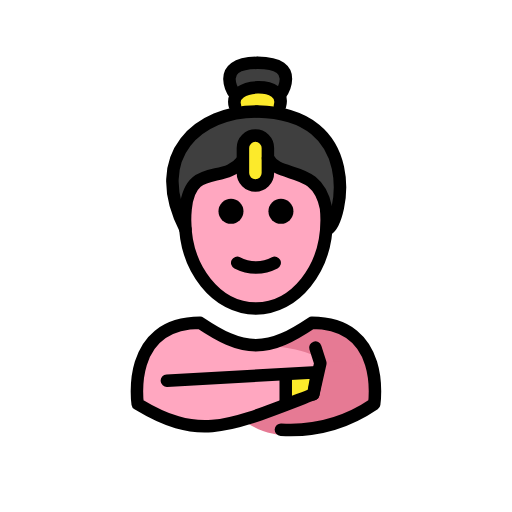
t = 0.00 s
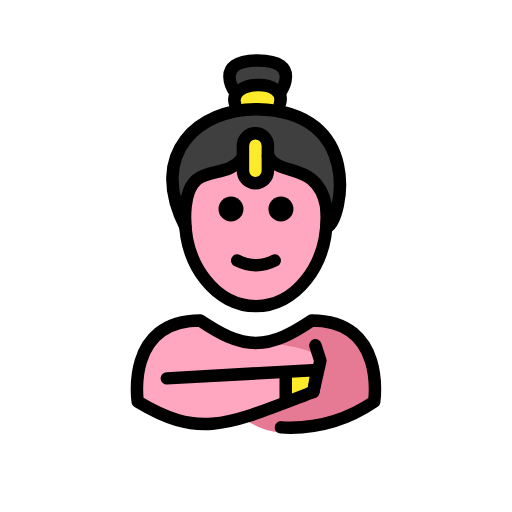
t = 0.48 s
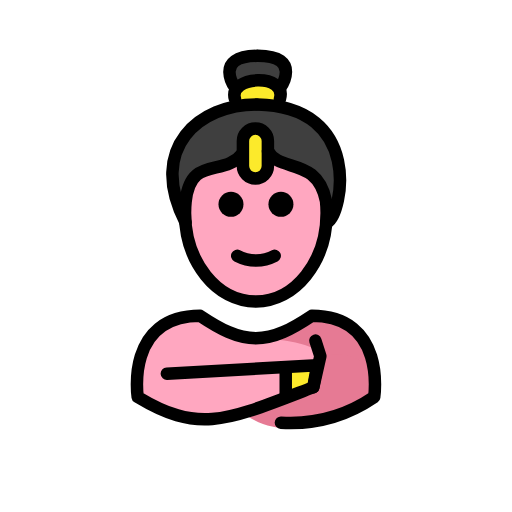
t = 1.43 s
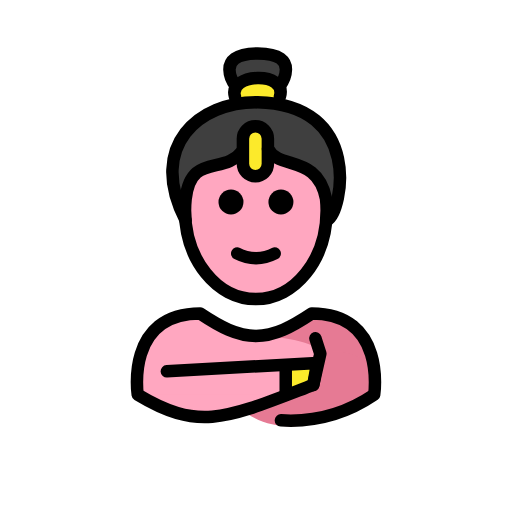
t = 1.90 s
t = 2.38 s: frame unchanged from t = 1.43 s, image omitted
t = 3.33 s: frame unchanged from t = 0.48 s, image omitted

The animated SVG that drew these frames (rendered in a browser with its animation timeline set to each time). Animation: 1 SMIL element (animateTransform=1); one cycle of 3.80 s, repeats indefinitely.

<?xml version='1.0' encoding='utf-8'?>
<svg xmlns="http://www.w3.org/2000/svg" id="emoji" viewBox="-5 -5 82 82" width="200" height="200" role="img">
  <title>OpenMoji: woman genie</title><g><g id="color">
    <path fill="#ffa7c0" d="M45.511,50.67l.797,2.48-1.1339,4.9948L39.9928,63.82A23.9672,23.9672,0,0,0,54.93,59.7071s2-13-10-13c-3.1918,2.1279-5.9264,3.5984-9,3.5921h.125c-3.0736.0063-5.8081-1.4642-9-3.5921-12,0-10,13-10,13,9.9776,6.0208,14.368,3.708,28.1188-1.5619l.6171-3.5208-24.0677,1.35,5.3094-.9076" />
    <path fill="#ffa7c0" d="M54.9151,59.7071s2-13-10-13c-3.1919,2.1279-5.9264,3.5984-9,3.5921h.125c-3.0736.0063-5.8081-1.4642-9-3.5921-12,0-10,13-10,13" />
    <path fill="#e67a94" d="M45.1974,46.7071A18.0129,18.0129,0,0,1,36.26,50.2956c13.0625.4115,13.0625,5.4115,13.8247,9.4115h5.1128S57.1974,46.7071,45.1974,46.7071Z" />
    <path fill="#e67a94" d="M55.1974,59.7071S43.4412,68.733,34.4606,62.67l10.7135-4.5251L46.308,53.15S55.285,50.6863,55.1974,59.7071Z" />
    <ellipse cx="35.9927" cy="30.2071" rx="11.3386" ry="14.1732" fill="#ffa7c0" />
    <polygon fill="#fcea2b" points="45.174 58.145 40.762 59.977 40.762 54.731 45.791 54.731 45.174 58.145" />
    <path fill="#fcea2b" d="M36.2972,12.7659h0c-1.6576,0-3.0015-.4749-3.0015-1.0607V9.5837c0-.5858,1.3439-1.0607,3.0015-1.0607h0c1.6577,0,3.0015.4749,3.0015,1.0607v2.1215C39.2987,12.291,37.9549,12.7659,36.2972,12.7659Z" />
    <path fill="#3f3f3f" d="M38.1991,20.0215C38.96,22.32,47.314,21.94,48.3483,30.4081c0,0,5.5792-18.1618-12.2859-17.2715s-12.2859,15.55-12.2859,15.55c1.7657-8.2879,9.8525-5.3417,10.09-8.3093C33.8664,20.3776,35.4689,11.7715,38.1991,20.0215Z" />
    <ellipse cx="36.3267" cy="7.6906" rx="4.2527" ry="2.2135" fill="#3f3f3f" />
    <path fill="#fcea2b" d="M35.874,24.8735h0a2,2,0,0,1-2-2v-4a2,2,0,0,1,2-2h0a2,2,0,0,1,2,2v4A2,2,0,0,1,35.874,24.8735Z" />
  </g>
  <g id="line">
    <path fill="none" stroke="#000" stroke-linecap="round" stroke-linejoin="round" stroke-width="2" d="M39.9928,63.82A23.9672,23.9672,0,0,0,54.93,59.7071s2-13-10-13c-3.1918,2.1279-5.9264,3.5984-9,3.5921h.125c-3.0736.0063-5.8081-1.4642-9-3.5921-12,0-10,13-10,13,9.9776,6.0208,14.368,3.708,28.1188-1.5619l.6171-3.5208-24.0677,1.35" />
    <path fill="none" stroke="#000" stroke-linecap="round" stroke-linejoin="round" stroke-width="2" d="M45.511,50.67l.797,2.48-1.1339,4.9948" />
    <path d="M41.9928,28.8463a2,2,0,1,1-2-2,2.0007,2.0007,0,0,1,2,2" />
    <path d="M33.9928,28.8463a2,2,0,1,1-2-2,2.0007,2.0007,0,0,1,2,2" />
    <path d="M35.9927,38.8487a7.6528,7.6528,0,0,1-3.4473-.8579,1,1,0,0,1,.8946-1.7891,5.3772,5.3772,0,0,0,5.1054,0,1,1,0,0,1,.8946,1.7891A7.6528,7.6528,0,0,1,35.9927,38.8487Z" />
    <line x1="40.7621" x2="40.7621" y1="55.0244" y2="59.7728" fill="none" stroke="#000" stroke-linecap="round" stroke-linejoin="round" stroke-width="2" />
    <path fill="none" stroke="#000" stroke-linecap="round" stroke-linejoin="round" stroke-width="2" d="M33.8291,20.6964c-2.9676,3.9172-8.2893.2-9.097,7.6924a17.83,17.83,0,0,0-.0949,1.8417c0,7.8276,5.0765,14.1732,11.3386,14.1732s11.3386-6.3456,11.3386-14.1732a17.8264,17.8264,0,0,0-.101-1.9c-1.4014-7.134-7.5085-4.5481-9.289-7.9906" />
    <path fill="none" stroke="#000" stroke-linecap="round" stroke-linejoin="round" stroke-width="2" d="M39.834,10.2366s3.7378-5.1462-3.5483-5.184l-.0316.0077c-7.2861.0378-3.5482,5.184-3.5482,5.184" />
    <path fill="none" stroke="#000" stroke-linecap="round" stroke-linejoin="round" stroke-width="2" d="M32.6318,11.965c-1.1446-3.7662,8.4185-4.1724,7.2,0" />
    <path fill="none" stroke="#000" stroke-linecap="round" stroke-linejoin="round" stroke-width="2" d="M24.7109,31.7423C18.5374,19.706,27.0713,12.86,36.02,12.86" />
    <path fill="none" stroke="#000" stroke-linecap="round" stroke-linejoin="round" stroke-width="2" d="M47.4747,31.7028C49.84,30.2834,53.25,13.1766,36.2255,12.86" />
    <path fill="none" stroke="#000" stroke-linecap="round" stroke-linejoin="round" stroke-width="2" d="M35.9046,24.72h0a2,2,0,0,1-2-2v-4a2,2,0,0,1,2-2h0a2,2,0,0,1,2,2v4A2,2,0,0,1,35.9046,24.72Z" />
  </g>
<animateTransform attributeName="transform" type="translate" values="0 0;0 -1.5;0 0" dur="3.8s" repeatCount="indefinite" /></g></svg>
